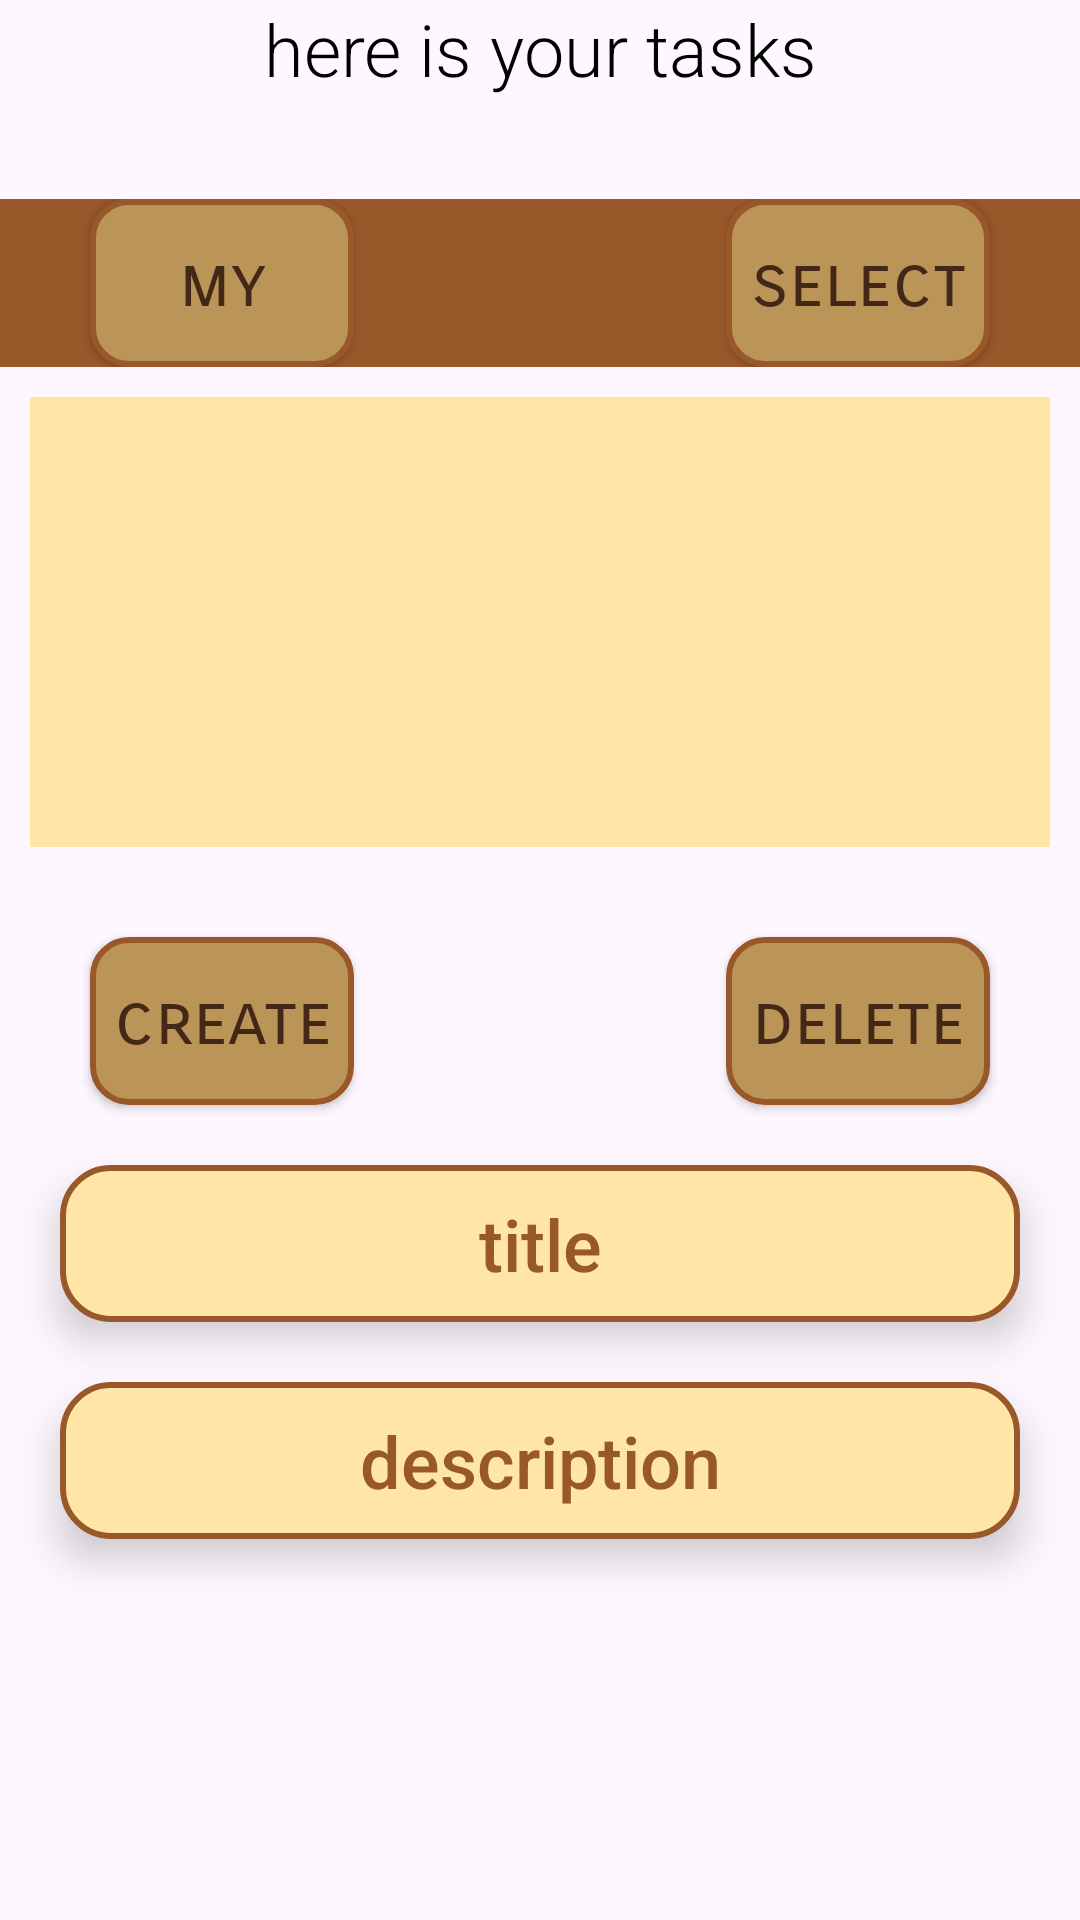

Produce the Android XML layout that renders to this screen, including the resource entries it uses.
<!-- AndroidManifest.xml: application theme Theme.Material3.DayNight.NoActionBar -->
<!-- res/layout/activity_tasks.xml -->
<?xml version="1.0" encoding="utf-8"?>
<androidx.constraintlayout.widget.ConstraintLayout xmlns:android="http://schemas.android.com/apk/res/android"
    xmlns:app="http://schemas.android.com/apk/res-auto"
    xmlns:tools="http://schemas.android.com/tools"
    android:id="@+id/main"
    android:layout_width="match_parent"
    android:layout_height="match_parent"
    tools:context=".TasksActivity">

    <TextView
        android:id="@+id/tvGreeting"
        style="@style/TextViewDefault"
        android:layout_width="match_parent"
        android:layout_height="wrap_content"
        android:text="@string/greetingMainTasks"
        android:textAlignment="center"

        app:layout_constraintEnd_toEndOf="parent"
        app:layout_constraintStart_toStartOf="parent"
        app:layout_constraintTop_toTopOf="parent" />

    <androidx.constraintlayout.widget.ConstraintLayout
        android:id="@+id/constraintLayoutSorting"
        android:layout_width="match_parent"
        android:layout_height="wrap_content"
        android:layout_marginVertical="34dp"
        android:background="@color/AutumnHarvest_paleBrown"

        app:layout_constraintTop_toBottomOf="@+id/tvGreeting">

        <Button
            android:id="@+id/btnMyTasks"
            style="@style/ButtonDefault"
            android:layout_width="wrap_content"
            android:layout_height="wrap_content"
            android:layout_marginHorizontal="30dp"
            android:text="@string/myTasks"
            
            app:layout_constraintStart_toStartOf="parent"
            app:layout_constraintTop_toTopOf="parent" />

        <Button
            android:id="@+id/btnSelectTasks"
            style="@style/ButtonDefault"
            android:layout_width="wrap_content"
            android:layout_height="wrap_content"
            android:layout_gravity="end"
            android:layout_marginHorizontal="30dp"
            android:text="@string/selectTasks"
            
            app:layout_constraintEnd_toEndOf="parent"
            app:layout_constraintTop_toTopOf="parent" />

    </androidx.constraintlayout.widget.ConstraintLayout>

    <androidx.recyclerview.widget.RecyclerView
        android:id="@+id/recyclerViewTasks"
        android:layout_width="match_parent"
        android:layout_height="150dp"
        android:layout_margin="10dp"
        android:background="@color/AutumnHarvest_cheese"

        app:layout_constraintEnd_toEndOf="parent"
        app:layout_constraintStart_toStartOf="parent"
        app:layout_constraintTop_toBottomOf="@+id/constraintLayoutSorting" />

    <Button
        android:id="@+id/btnCreate"
        style="@style/ButtonDefault"
        android:layout_width="wrap_content"
        android:layout_height="wrap_content"
        android:text="@string/create"
        android:layout_margin="30dp"

        app:layout_constraintStart_toStartOf="parent"
        app:layout_constraintTop_toBottomOf="@+id/recyclerViewTasks" />
    <Button
        android:id="@+id/btnDelete"
        style="@style/ButtonDefault"
        android:layout_width="wrap_content"
        android:layout_height="wrap_content"
        android:text="@string/delete"
        android:layout_margin="30dp"

        app:layout_constraintEnd_toEndOf="parent"
        app:layout_constraintTop_toBottomOf="@+id/recyclerViewTasks" />

    <EditText
        android:id="@+id/etTitle"
        android:layout_width="match_parent"
        android:layout_height="wrap_content"
        android:layout_margin="20dp"
        style="@style/EditTextDefault"
        android:hint="title"

        app:layout_constraintTop_toBottomOf="@+id/btnCreate" />
    <EditText
        android:id="@+id/etDescription"
        android:layout_width="match_parent"
        android:layout_height="wrap_content"
        android:layout_margin="20dp"
        style="@style/EditTextDefault"
        android:hint="description"

        app:layout_constraintTop_toBottomOf="@+id/etTitle" />

</androidx.constraintlayout.widget.ConstraintLayout>
<!-- resources referenced by this layout -->
<resources>
  <color name="AutumnHarvest_cheese">#FFE6A7</color>
  <color name="AutumnHarvest_paleBrown">#99582A</color>
  <string name="create">create</string>
  <string name="delete">delete</string>
  <string name="greetingMainTasks">here is your tasks</string>
  <string name="myTasks">my</string>
  <string name="selectTasks">select</string>
  <style name="ButtonDefault">
          <item name="android:background">@drawable/button_background</item>
          <item name="android:textColor">@color/AutumnHarvest_brown</item>
          <item name="android:textSize">24sp</item>
          <item name="android:fontFamily">sans-serif-smallcaps</item>
          <item name="android:minHeight">56dp</item>
          <item name="android:textAllCaps">false</item>
          <item name="android:elevation">5dp</item>
      </style>
  <style name="EditTextDefault">
          <item name="android:background">@drawable/edit_text_background</item>
          <item name="android:fontFamily">sans-serif-medium</item>
          <item name="android:textSize">24sp</item>
          <item name="android:textAlignment">center</item>
          <item name="android:textColorHint">@color/AutumnHarvest_paleBrown</item>
          <item name="android:textColor">@color/AutumnHarvest_brown</item>
          <item name="android:padding">10dp</item>
          <item name="android:elevation">6dp</item>
          <item name="android:translationZ">2dp</item>
      </style>
  <style name="TextViewDefault">
          <item name="android:textColor">@color/black</item>
          <item name="android:fontFamily">sans-serif-light</item>
          <item name="android:textSize">24sp</item>
      </style>
  <!-- drawable button_background (drawable) -->
  <?xml version="1.0" encoding="utf-8"?>
  <shape xmlns:android="http://schemas.android.com/apk/res/android">
      <solid android:color="@color/AutumnHarvest_coffee"/>
      <stroke android:width="2dp" android:color="@color/AutumnHarvest_paleBrown"/>
      <corners android:radius="12dp"/>
  </shape>
  <color name="AutumnHarvest_brown">#432818</color>
  <!-- drawable edit_text_background (drawable) -->
  <?xml version="1.0" encoding="utf-8"?>
  <shape xmlns:android="http://schemas.android.com/apk/res/android">
      <corners android:radius="16dp"/>
      <padding android:bottom="2dp"
          android:left="2dp"
          android:right="2dp"
          android:top="2dp"/>
      <stroke android:width="2dp"
          android:color="@color/AutumnHarvest_paleBrown"/>
      <solid android:color="@color/AutumnHarvest_cheese"/>
  
  </shape>
  <color name="black">#FF000000</color>
  <color name="AutumnHarvest_coffee">#BB9457</color>
</resources>
